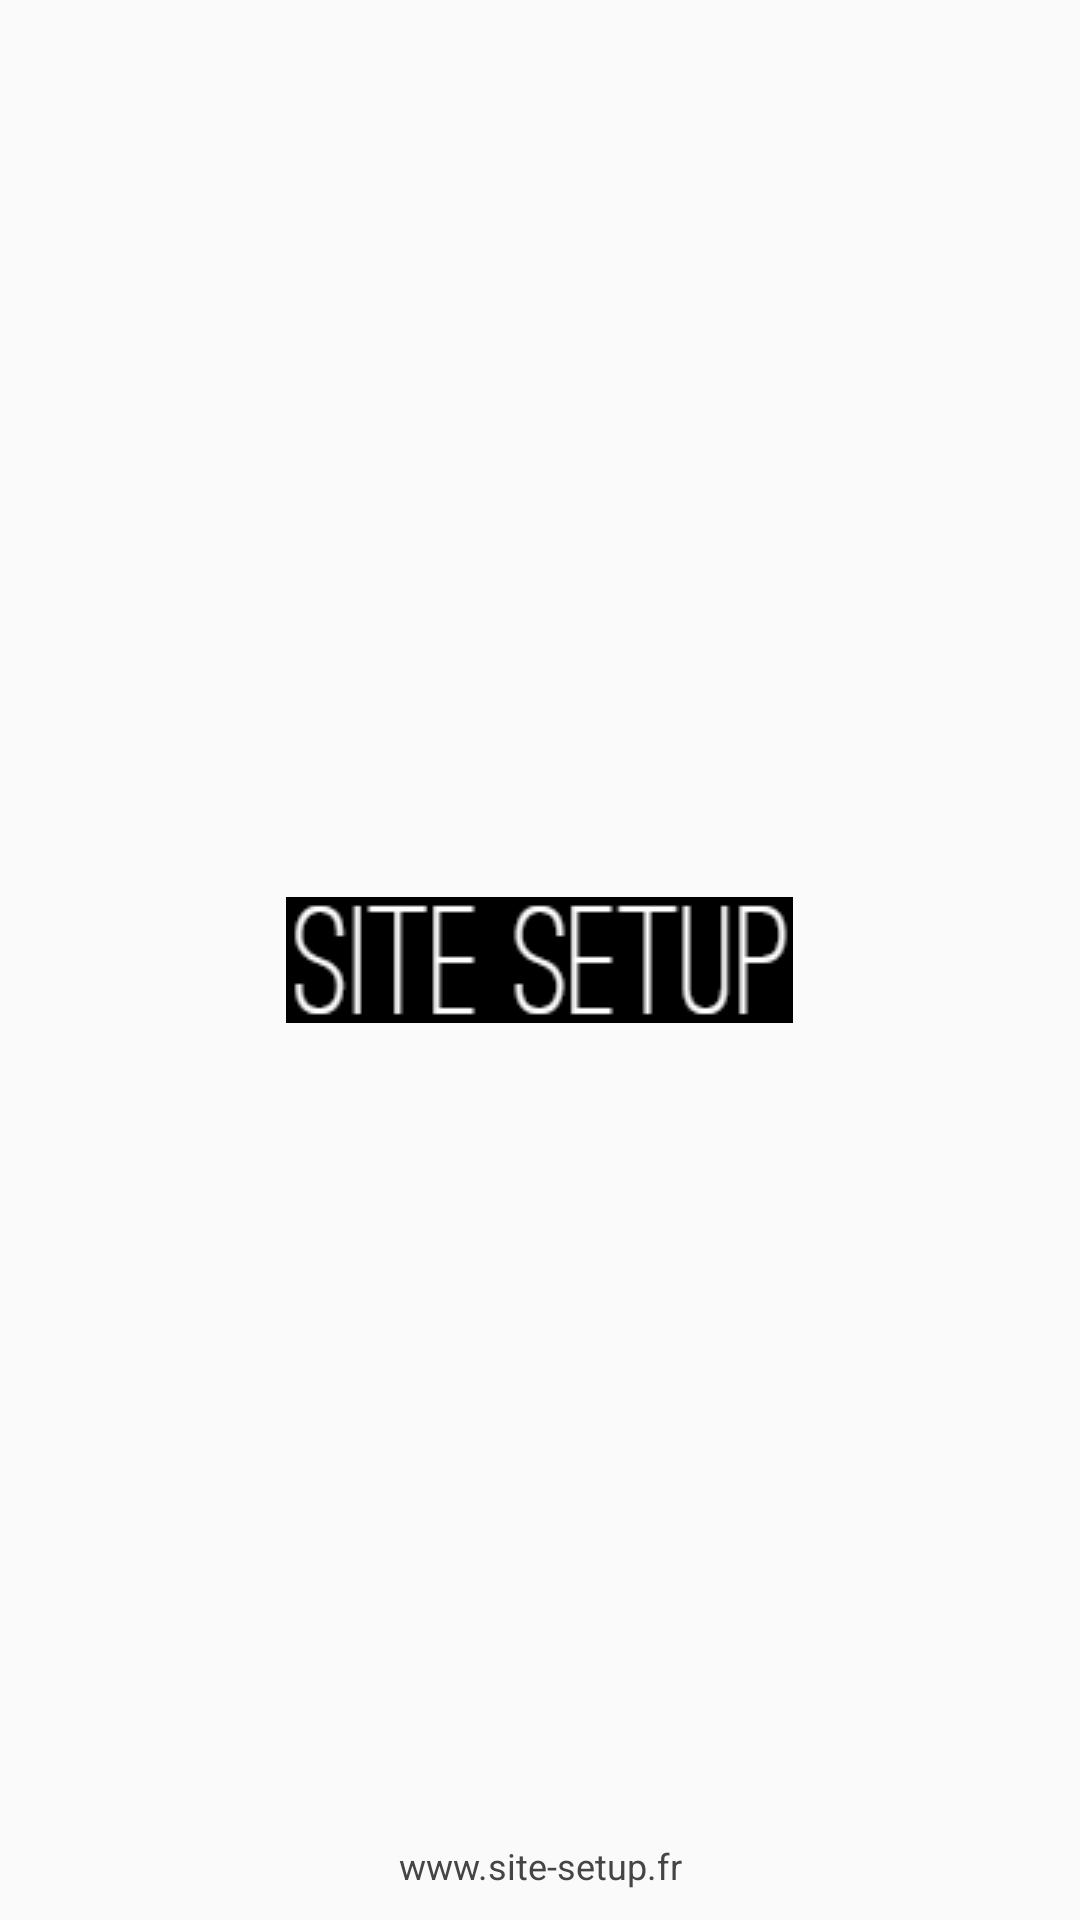

This screen was rendered from an Android layout file. Write that file and the resources it references.
<!-- AndroidManifest.xml: application theme AppTheme -->
<!-- res/layout/activity_splash_screen.xml -->
<?xml version="1.0" encoding="utf-8"?>
<RelativeLayout
    android:id="@+id/relative"

    xmlns:android="http://schemas.android.com/apk/res/android"
    android:layout_width="match_parent"
    android:layout_height="match_parent">

    <ImageView
        android:id="@+id/imgLogo"
        android:layout_width="wrap_content"
        android:layout_height="wrap_content"
        android:layout_centerInParent="true"
        android:src="@drawable/logo2" />

    <TextView
        android:layout_width="fill_parent"
        android:layout_height="wrap_content"
        android:layout_marginBottom="10dp"
        android:textSize="12dp"
        android:textColor="#454545"
        android:gravity="center_horizontal"
        android:layout_alignParentBottom="true"
        android:text="www.site-setup.fr" />

</RelativeLayout>
<!-- resources referenced by this layout -->
<resources>
  <!-- drawable logo2: png bitmap (drawable, 2652 bytes) -->
  <style name="AppTheme" parent="Theme.AppCompat.Light.NoActionBar">
          
          <item name="colorPrimary">@color/colorPrimary</item>
          <item name="colorPrimaryDark">@color/colorPrimaryDark</item>
          <item name="colorAccent">@color/colorAccent</item>
  
      </style>
  <color name="colorPrimary">#3F51B5</color>
  <color name="colorPrimaryDark">#303F9F</color>
  <color name="colorAccent">#FF4081</color>
</resources>
